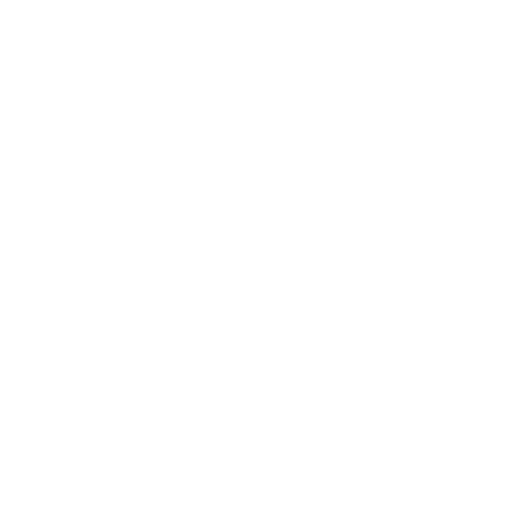
t = 0.00 s
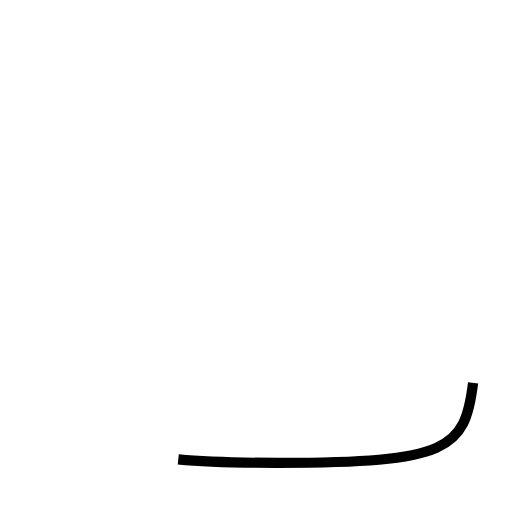
t = 0.99 s
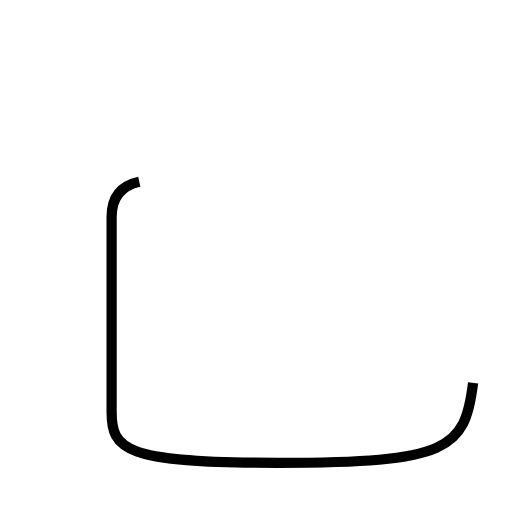
t = 1.98 s
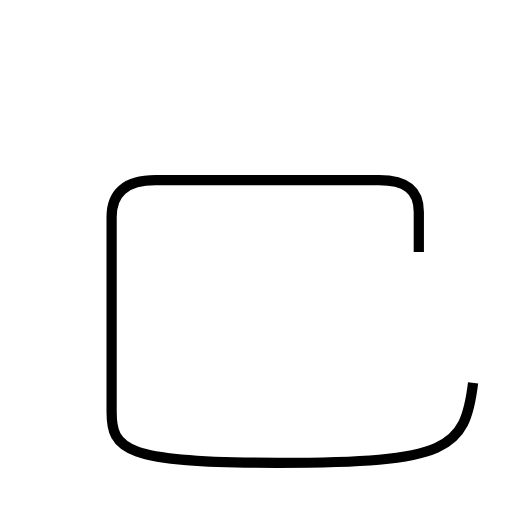
t = 2.97 s
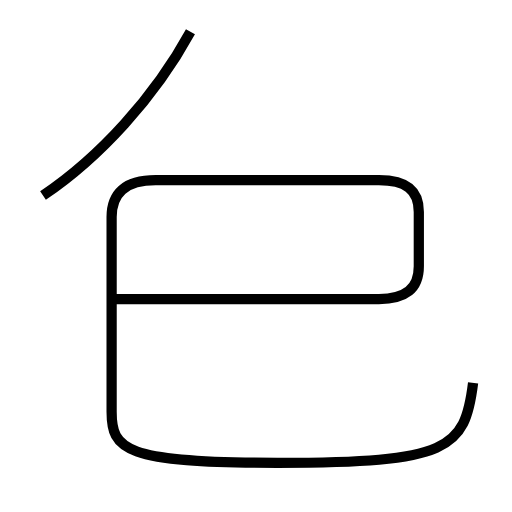
t = 4.61 s
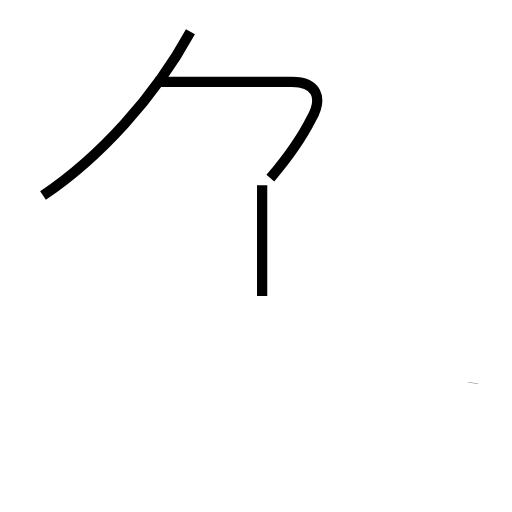
t = 5.71 s

The animated SVG that drew these frames (rendered in a browser with its animation timeline set to each time). Animation: 4 SMIL elements (animate=4); one cycle of 5.71 s.

<?xml version='1.0' encoding='utf-8'?>
<svg viewBox="0.0 -6.0 50.0 50.0" version="1.1" xmlns="http://www.w3.org/2000/svg"><rect x="-1000" y="-1000" width="2000" height="2000" stroke="white" fill="white" /><g style="fill:none;stroke:#000000;stroke-width:1"><path d="M 46.2 -6.6 C 45.4 -0.1 43.8 1.2 27.1 1.2 C 12.1 1.2 10.9 -0.1 10.9 -3.8 L 10.9 -22.8 C 10.9 -25.1 12.2 -26.4 15.2 -26.4 L 37.0 -26.4 C 39.6 -26.4 40.9 -25.5 40.9 -23.3 L 40.9 -18.0 C 40.9 -15.8 39.6 -14.8 37.0 -14.8 L 11.2 -14.8 " transform="translate(0.0 38.0)" stroke-dasharray="132.07165719890176" stroke-dashoffset="132.07165719890176"><animate attributeName="stroke-dashoffset" from="132.07165719890176" to="0" dur="3.962149715967053s" begin="0s; anim_end.end" fill="freeze" id="anim0" /></path><path d="M 4.2 -24.9 C 9.7 -28.6 15.1 -34.5 18.6 -40.9 " transform="translate(0.0 38.0)" stroke-dasharray="21.717757168816423" stroke-dashoffset="21.717757168816423"><animate attributeName="stroke-dashoffset" from="21.717757168816423" to="0" dur="0.6515327150644926s" begin="anim0.end" fill="freeze" id="anim1" /></path><path d="M 25.6 -15.1 L 25.6 -25.9 " transform="translate(0.0 38.0)" stroke-dasharray="10.799999999999999" stroke-dashoffset="10.799999999999999"><animate attributeName="stroke-dashoffset" from="10.799999999999999" to="0" dur="0.32399999999999995s" begin="anim1.end" fill="freeze" id="anim2" /></path><path d="M 26.4 -26.6 C 28.1 -28.6 29.4 -30.4 30.4 -32.4 C 31.6 -34.5 30.9 -36.0 28.5 -36.0 L 15.2 -36.0" transform="translate(0.0 38.0)" stroke-dasharray="25.7321294495868" stroke-dashoffset="25.7321294495868"><animate attributeName="stroke-dashoffset" from="25.7321294495868" to="0" dur="0.771963883487604s" begin="anim2.end" fill="freeze" id="anim_end" /></path></g></svg>
